Labelled photos from "classifier", an image-classification folder in armsah/IntelliDocs-AI. The possible labels are: contract, delivery note, form, invoice, purchase order.

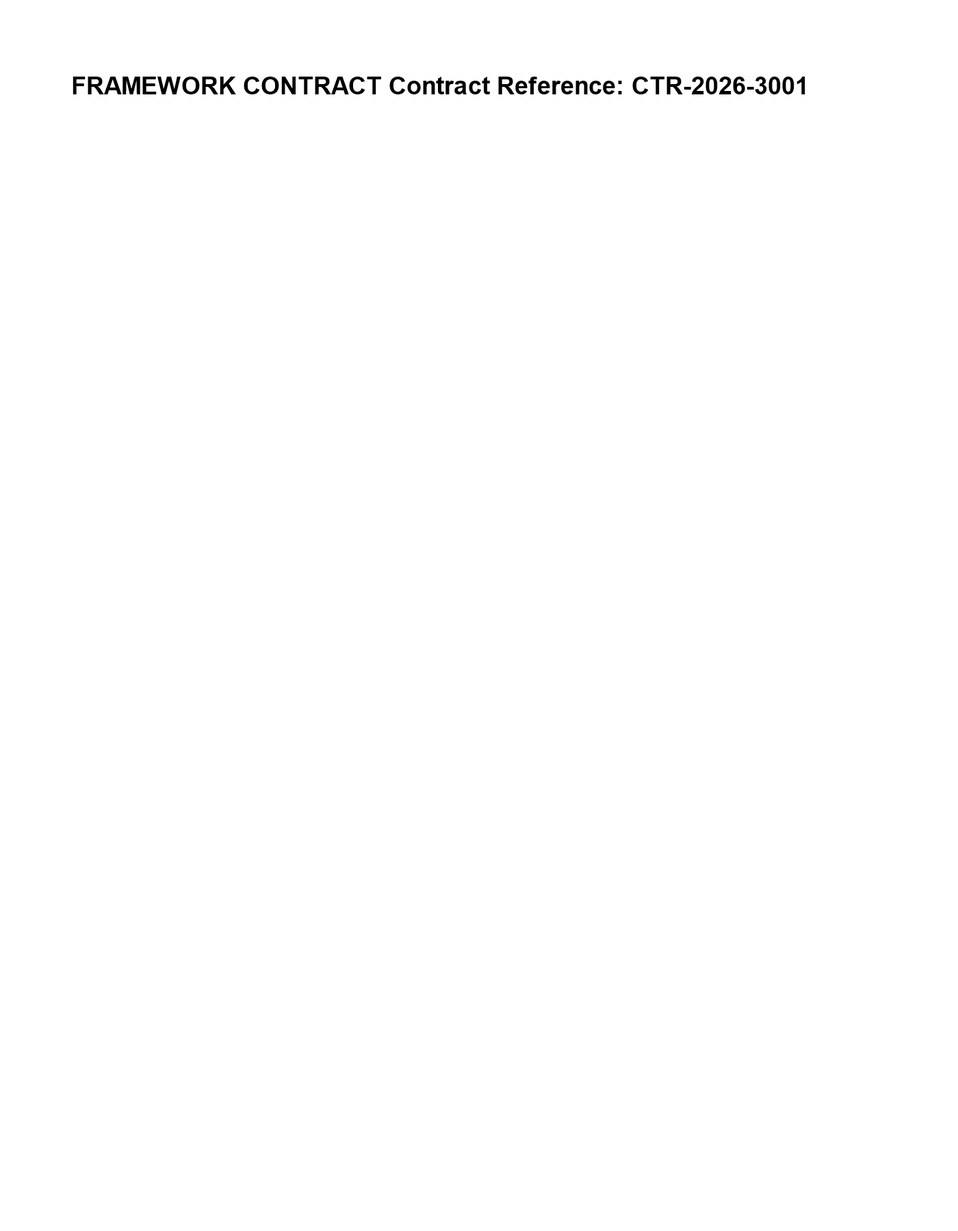
Label: contract

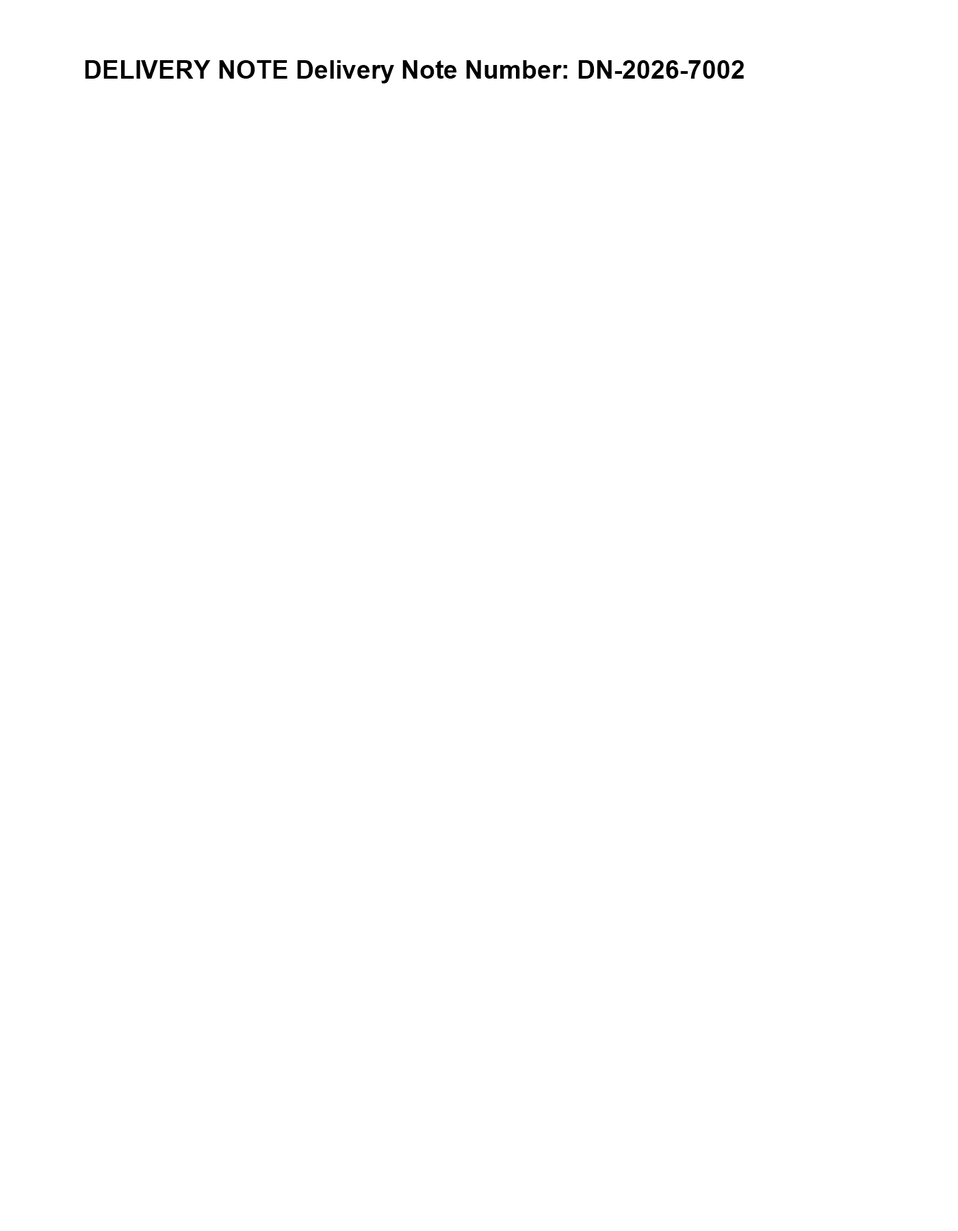
Label: delivery note

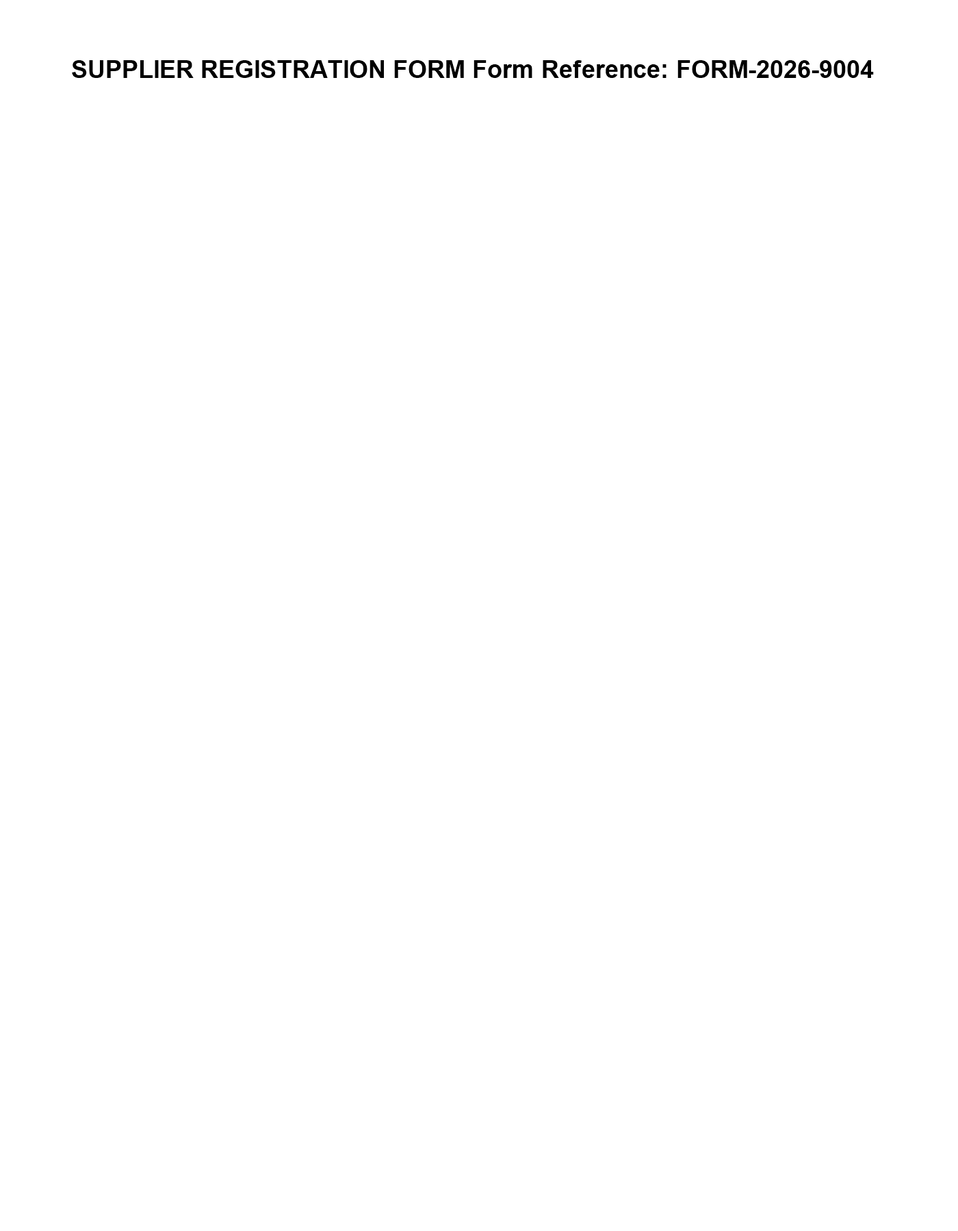
Label: form

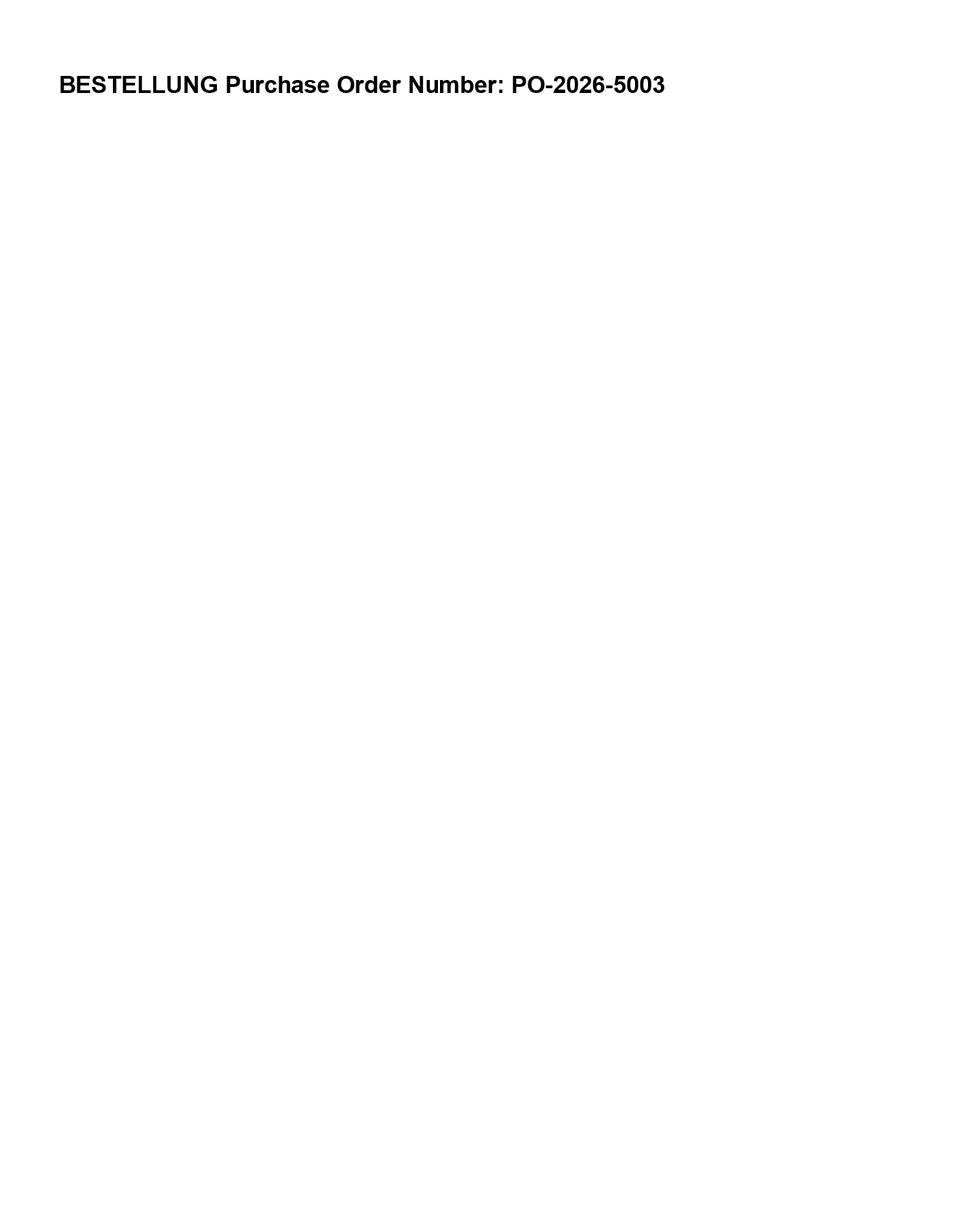
Label: purchase order

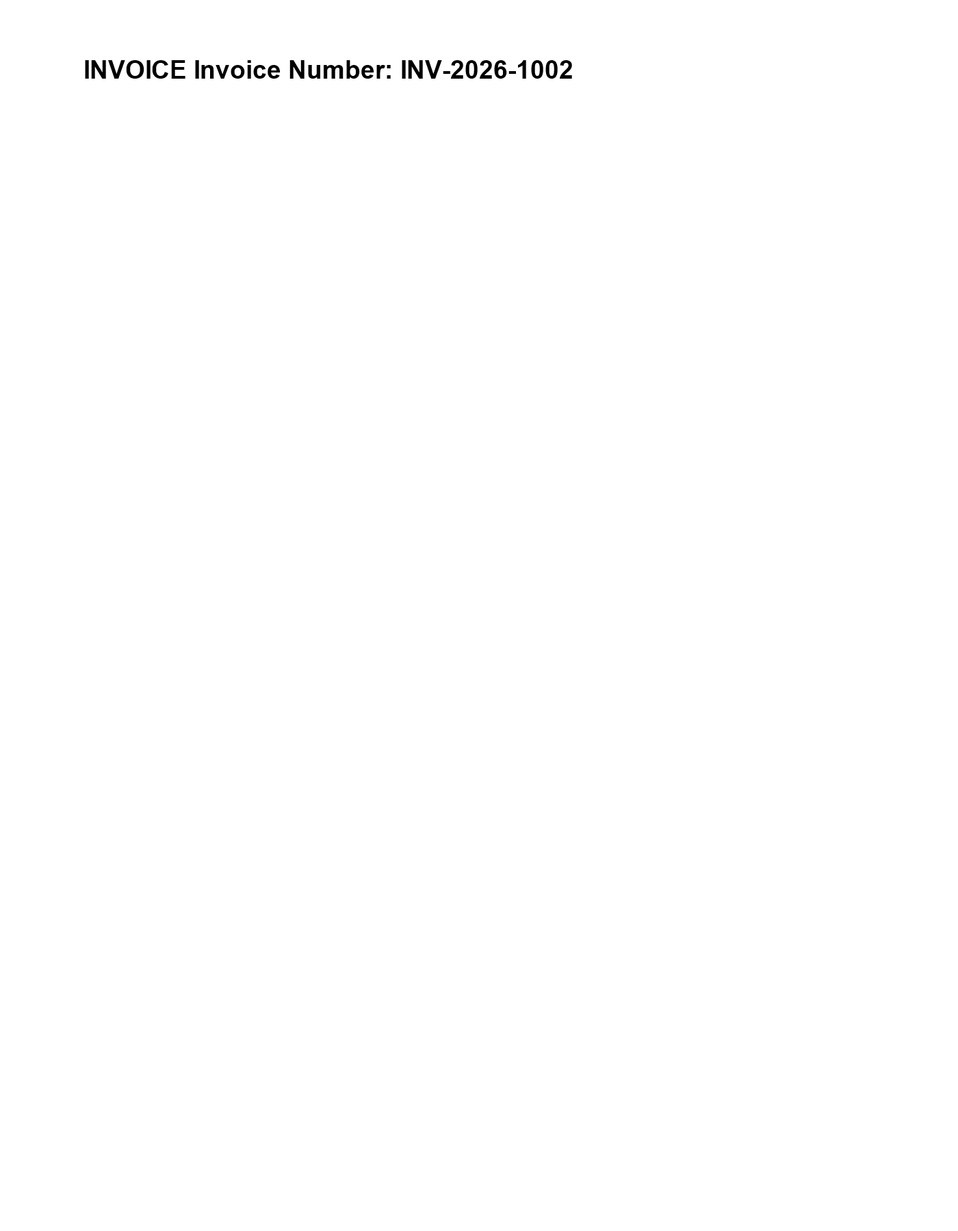
Label: invoice

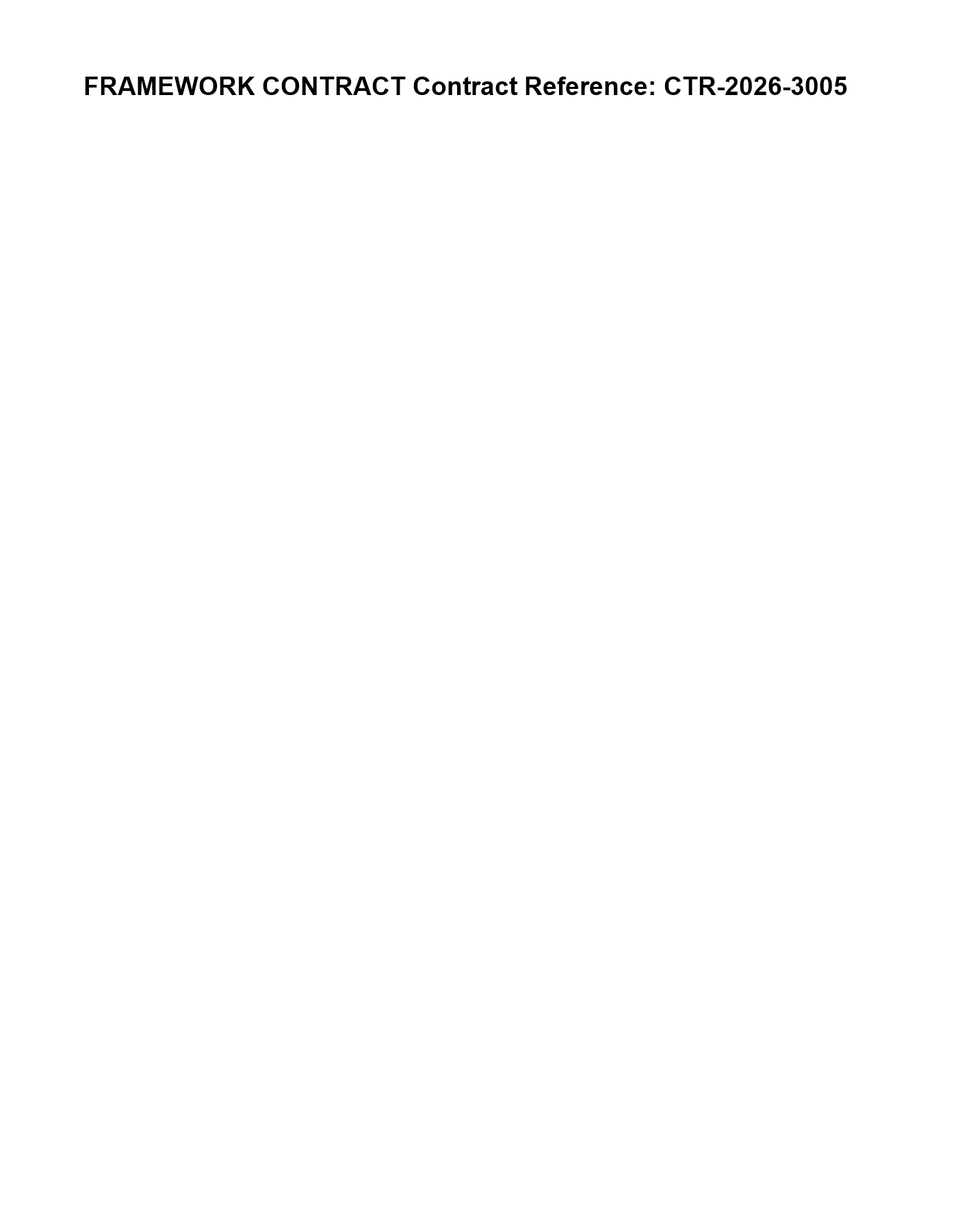
Label: contract
